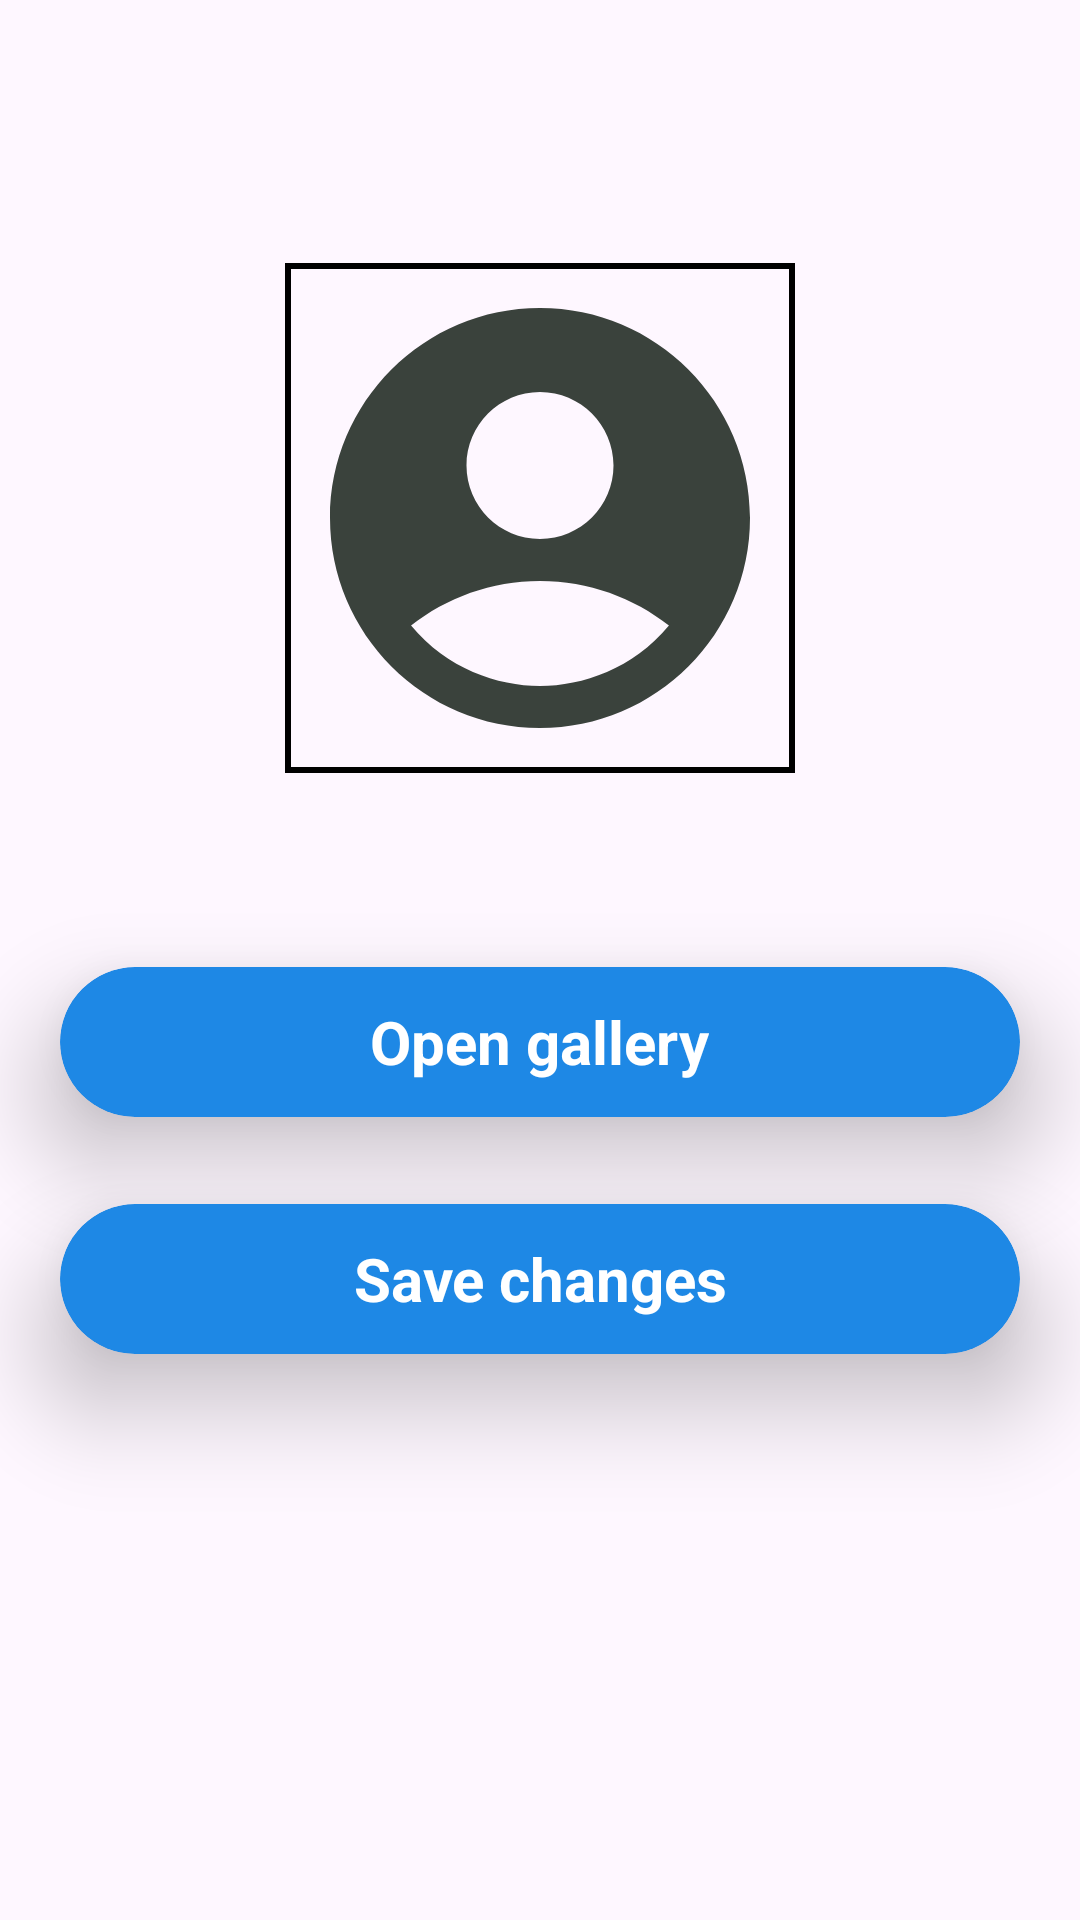

Write the Android layout XML for this screen, with the resource values it uses.
<!-- AndroidManifest.xml: application theme Theme.Gossy -->
<!-- res/layout/fragment_change_profile.xml -->
<?xml version="1.0" encoding="utf-8"?>
<androidx.constraintlayout.widget.ConstraintLayout
    xmlns:android="http://schemas.android.com/apk/res/android"
    xmlns:app="http://schemas.android.com/apk/res-auto"
    xmlns:tools="http://schemas.android.com/tools"
    android:layout_width="match_parent"
    android:layout_height="match_parent"
    tools:context=".editAccountActivities.editFragments.ChangeProfileFragment">

    <com.google.android.material.imageview.ShapeableImageView
        android:id="@+id/circleImageView"
        android:layout_width="180dp"
        android:layout_height="180dp"
        android:padding="6dp"
        android:scaleType="centerCrop"
        android:src="@drawable/baseline_account_circle_24"
        app:layout_constraintBottom_toBottomOf="parent"
        app:layout_constraintEnd_toEndOf="parent"
        app:layout_constraintStart_toStartOf="parent"
        app:layout_constraintTop_toTopOf="parent"
        app:layout_constraintVertical_bias="0.18"
        app:shapeAppearanceOverlay="@style/Circular"
        app:strokeColor="@color/black"
        app:strokeWidth="2dp" />
    <ImageButton
        android:id="@+id/goGalleryBtn"
        android:layout_width="48dp"
        android:layout_height="48dp"
        android:background="#00FFFFFF"
        android:contentDescription="@string/upload_image"
        android:labelFor="@id/goGalleryBtn"
        android:scaleType="fitCenter"
        android:src="@drawable/baseline_camera_alt_24"
        app:layout_constraintBottom_toBottomOf="@+id/circleImageView"
        app:layout_constraintEnd_toEndOf="@+id/circleImageView"
        app:layout_constraintHorizontal_bias="1.0"
        app:layout_constraintStart_toStartOf="parent"
        />

    <androidx.cardview.widget.CardView
        android:id="@+id/upload"
        android:layout_width="match_parent"
        android:layout_height="50dp"
        android:layout_marginStart="20dp"
        android:layout_marginEnd="20dp"
        android:layout_marginBottom="50dp"
        app:cardBackgroundColor="@color/btnBlue"
        app:cardCornerRadius="40dp"
        app:cardElevation="20dp"
        app:layout_constraintBottom_toBottomOf="parent"
        app:layout_constraintEnd_toEndOf="parent"
        app:layout_constraintStart_toStartOf="parent"
        app:layout_constraintTop_toBottomOf="@+id/circleImageView">

        <TextView
            android:id="@+id/textView2"
            android:layout_width="wrap_content"
            android:layout_height="wrap_content"
            android:layout_gravity="center"
            android:gravity="center"
            android:text="Save changes"
            android:textColor="@color/white"
            android:textSize="20sp"
            android:textStyle="bold" />
    </androidx.cardview.widget.CardView>

    <androidx.cardview.widget.CardView
        android:id="@+id/change_profile"
        android:layout_width="match_parent"
        android:layout_height="50dp"
        android:layout_marginStart="20dp"
        android:layout_marginEnd="20dp"
        android:layout_marginBottom="29dp"
        app:cardBackgroundColor="@color/btnBlue"
        app:cardCornerRadius="40dp"
        app:cardElevation="20dp"
        app:layout_constraintBottom_toTopOf="@+id/upload"
        app:layout_constraintEnd_toEndOf="parent"
        app:layout_constraintStart_toStartOf="parent"
        app:layout_constraintTop_toBottomOf="@+id/circleImageView"
        app:layout_constraintVertical_bias="1.0">

        <TextView
            android:id="@+id/change_profile_tv"
            android:layout_width="wrap_content"
            android:layout_height="wrap_content"
            android:layout_gravity="center"
            android:gravity="center"
            android:text="Open gallery"
            android:textColor="@color/white"
            android:textSize="20sp"
            android:textStyle="bold" />
    </androidx.cardview.widget.CardView>
</androidx.constraintlayout.widget.ConstraintLayout>
<!-- resources referenced by this layout -->
<resources>
  <color name="black">#FF000000</color>
  <color name="btnBlue">#1E88E5</color>
  <color name="white">#FFFFFFFF</color>
  <!-- drawable baseline_account_circle_24 (drawable) -->
  <vector android:height="48dp" android:tint="#3A423C"
      android:viewportHeight="24" android:viewportWidth="24"
      android:width="48dp" xmlns:android="http://schemas.android.com/apk/res/android">
      <path android:fillColor="@android:color/white" android:pathData="M12,2C6.48,2 2,6.48 2,12s4.48,10 10,10s10,-4.48 10,-10S17.52,2 12,2zM12,6c1.93,0 3.5,1.57 3.5,3.5S13.93,13 12,13s-3.5,-1.57 -3.5,-3.5S10.07,6 12,6zM12,20c-2.03,0 -4.43,-0.82 -6.14,-2.88C7.55,15.8 9.68,15 12,15s4.45,0.8 6.14,2.12C16.43,19.18 14.03,20 12,20z"/>
  </vector>
  <string name="upload_image">Upload image</string>
  <style name="Theme.Gossy" parent="Base.Theme.Gossy" />
  <style name="Base.Theme.Gossy" parent="Theme.Material3.DayNight.NoActionBar">
          
          
      </style>
</resources>
